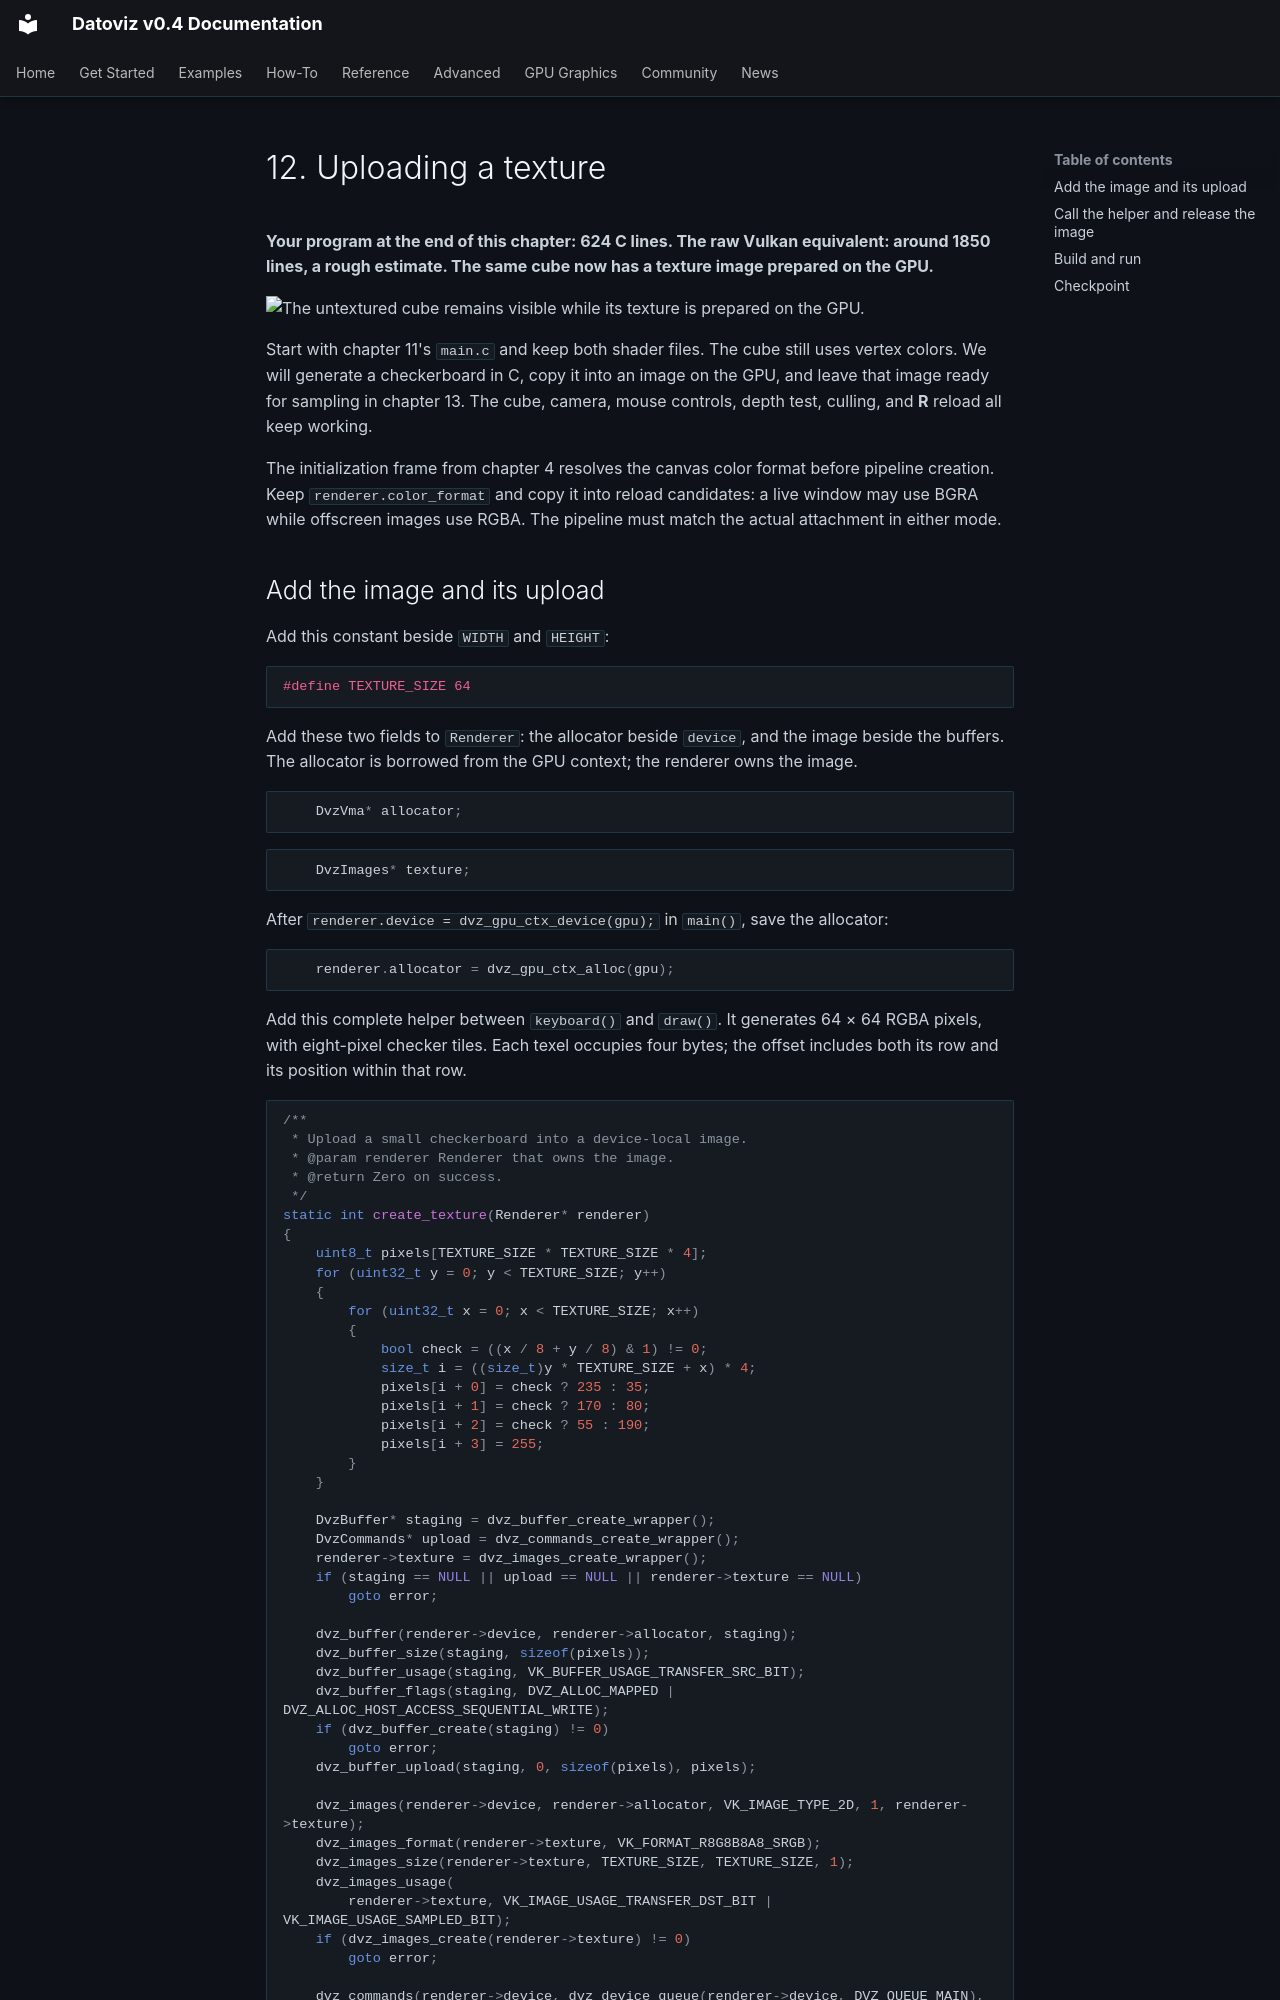

repository: datoviz/datoviz · page: gpu-graphics/12-texture-upload/index.html · generator: mkdocs

# 12. Uploading a texture

**Your program at the end of this chapter: 624 C lines. The raw Vulkan equivalent: around 1850 lines, a rough estimate. The same cube now has a texture image prepared on the GPU.**

![The untextured cube remains visible while its texture is prepared on the GPU.](../assets/gpu-graphics/12-texture-upload.webp)

Start with chapter 11's `main.c` and keep both shader files. The cube still uses vertex colors. We will generate a checkerboard in C, copy it into an image on the GPU, and leave that image ready for sampling in chapter 13. The cube, camera, mouse controls, depth test, culling, and **R** reload all keep working.

The initialization frame from chapter 4 resolves the canvas color format before pipeline creation. Keep `renderer.color_format` and copy it into reload candidates: a live window may use BGRA while offscreen images use RGBA. The pipeline must match the actual attachment in either mode.
